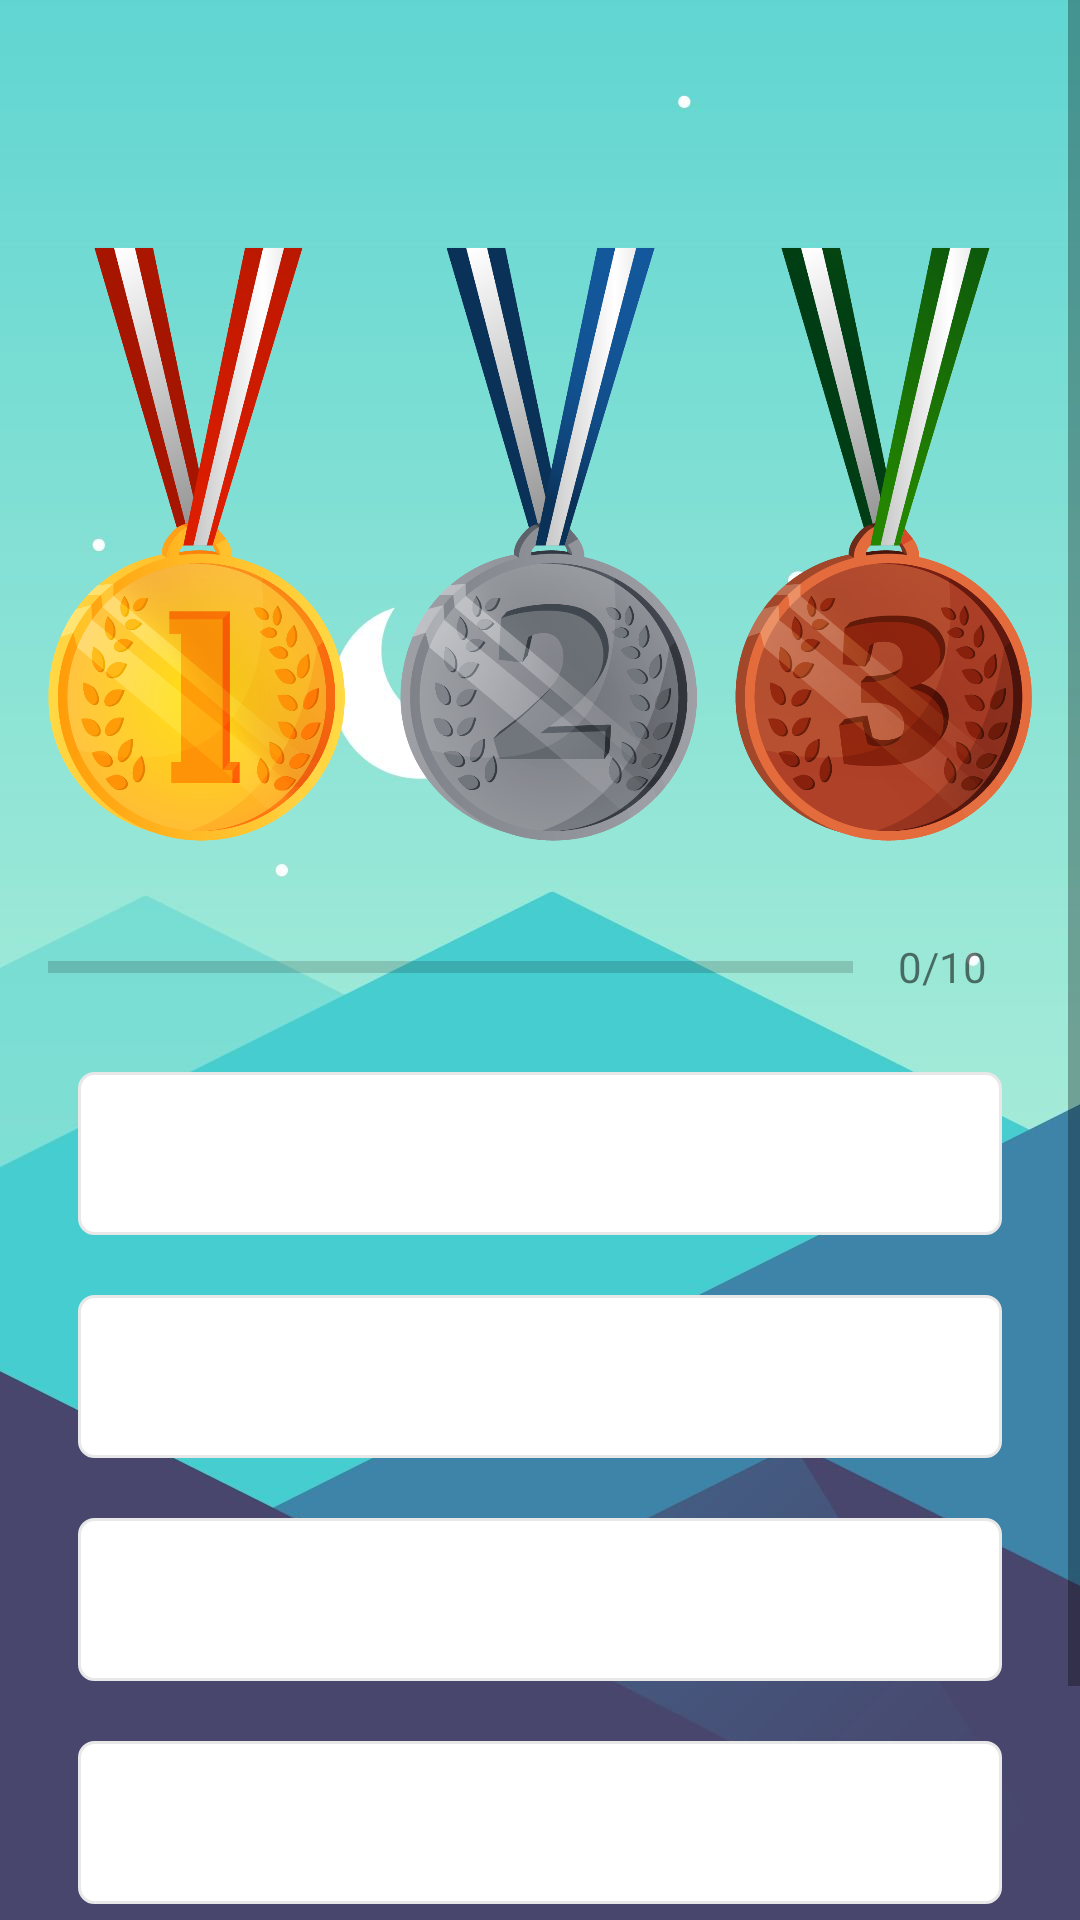

Android layout source for this screen:
<!-- AndroidManifest.xml: activity theme SportsTheme -->
<!-- res/layout/activity_sports_quiz_questions.xml -->
<?xml version="1.0" encoding="utf-8"?>
<ScrollView xmlns:android="http://schemas.android.com/apk/res/android"
    xmlns:tools="http://schemas.android.com/tools"
    android:layout_width="match_parent"
    android:layout_height="match_parent"
    tools:context=".SportsQuizQuestionsActivity"
    android:fillViewport="true"
    android:background="@drawable/final_sports3"
    >

    <LinearLayout
        android:layout_width="match_parent"
        android:layout_height="wrap_content"
        android:orientation="vertical"
        android:gravity="center"
        android:padding="16dp"
        >

        <TextView
            android:id="@+id/tv_question"
            android:layout_width="match_parent"
            android:layout_height="wrap_content"
            android:layout_margin="10dp"
            android:gravity="center"
            android:textColor="#363A43"
            android:textStyle="bold"
            android:textSize="22sp"
            tools:text="India is incredible. ?"/>

        <ImageView
            android:id="@+id/img_flag"
            android:layout_width="match_parent"
            android:layout_height="200dp"
            android:layout_marginTop="16dp"
            android:src="@drawable/ic_medals" />

        <LinearLayout
            android:id="@+id/ll_progress_details"
            android:layout_width="match_parent"
            android:layout_height="wrap_content"
            android:layout_marginTop="16dp"
            android:orientation="horizontal"
            android:gravity="center_vertical"
            >
            <ProgressBar
                android:id="@+id/progressBar"
                style="?android:attr/progressBarStyleHorizontal"
                android:layout_width="0dp"
                android:layout_height="wrap_content"
                android:layout_weight="1"
                android:max="10"
                android:minHeight="50dp"
                android:progress="0"
                android:indeterminate="false"
                />
            <TextView
                android:id="@+id/tv_progress"
                android:layout_width="wrap_content"
                android:layout_height="match_parent"
                android:gravity="center"
                android:padding="15dp"
                android:textColorHint="#7A8089"
                android:textSize="14sp"
                android:text="0/10"/>
        </LinearLayout>

        <TextView
            android:id="@+id/tv_option_one"
            android:layout_width="match_parent"
            android:layout_height="wrap_content"
            android:layout_margin="10dp"
            android:background="@drawable/default_option_border_background"
            android:gravity="center"
            android:padding="15dp"
            android:textColor="#7A8089"
            android:textSize="18sp"
            tools:text="India"
            />
        <TextView
            android:id="@+id/tv_option_two"
            android:layout_width="match_parent"
            android:layout_height="wrap_content"
            android:layout_margin="10dp"
            android:background="@drawable/default_option_border_background"
            android:gravity="center"
            android:padding="15dp"
            android:textColor="#7A8089"
            android:textSize="18sp"
            tools:text="USA"
            />
        <TextView
            android:id="@+id/tv_option_three"
            android:layout_width="match_parent"
            android:layout_height="wrap_content"
            android:layout_margin="10dp"
            android:background="@drawable/default_option_border_background"
            android:gravity="center"
            android:padding="15dp"
            android:textColor="#7A8089"
            android:textSize="18sp"
            tools:text="Canada"
            />
        <TextView
            android:id="@+id/tv_option_four"
            android:layout_width="match_parent"
            android:layout_height="wrap_content"
            android:layout_margin="10dp"
            android:background="@drawable/default_option_border_background"
            android:gravity="center"
            android:padding="15dp"
            android:textColor="#7A8089"
            android:textSize="18sp"
            tools:text="Australia"
            />

        <Button
            android:id="@+id/btn_submit"
            android:layout_width="match_parent"
            android:layout_height="wrap_content"
            android:text="Submit"
            android:layout_margin="10dp"
            android:backgroundTint="#1976D2"
            android:textStyle="bold"
            android:textSize="12sp"
            android:textColor="@color/white"
            />

    </LinearLayout>

</ScrollView>
<!-- resources referenced by this layout -->
<resources>
  <color name="white">#FFFFFFFF</color>
  <!-- drawable default_option_border_background (drawable) -->
  <?xml version="1.0" encoding="utf-8"?>
  <shape xmlns:android="http://schemas.android.com/apk/res/android"
  
      android:shape="rectangle">
  
      <stroke
            android:width="1dp"
            android:color="#E8E8E8"
          />
  
      <solid
          android:color="@color/white"
          />
      <corners
            android:radius="5dp"
          />
  
  </shape>
  <!-- drawable final_sports3: jpg bitmap (drawable, 29175 bytes) -->
  <!-- drawable ic_medals: png bitmap (drawable, 467968 bytes) -->
  <style name="SportsTheme" parent="Theme.MaterialComponents.DayNight.DarkActionBar">
          
          <item name="colorPrimary">#03DAC5</item>
          <item name="colorPrimaryVariant">#03DAC5</item>
          <item name="colorOnPrimary">@color/white</item>
          
          <item name="colorSecondary">@color/teal_200</item>
          <item name="colorSecondaryVariant">@color/teal_700</item>
          <item name="colorOnSecondary">@color/black</item>
          
          <item name="android:statusBarColor" tools:targetApi="l">?attr/colorPrimaryVariant</item>
          
      </style>
  <color name="teal_200">#FF03DAC5</color>
  <color name="teal_700">#FF018786</color>
  <color name="black">#FF000000</color>
</resources>
